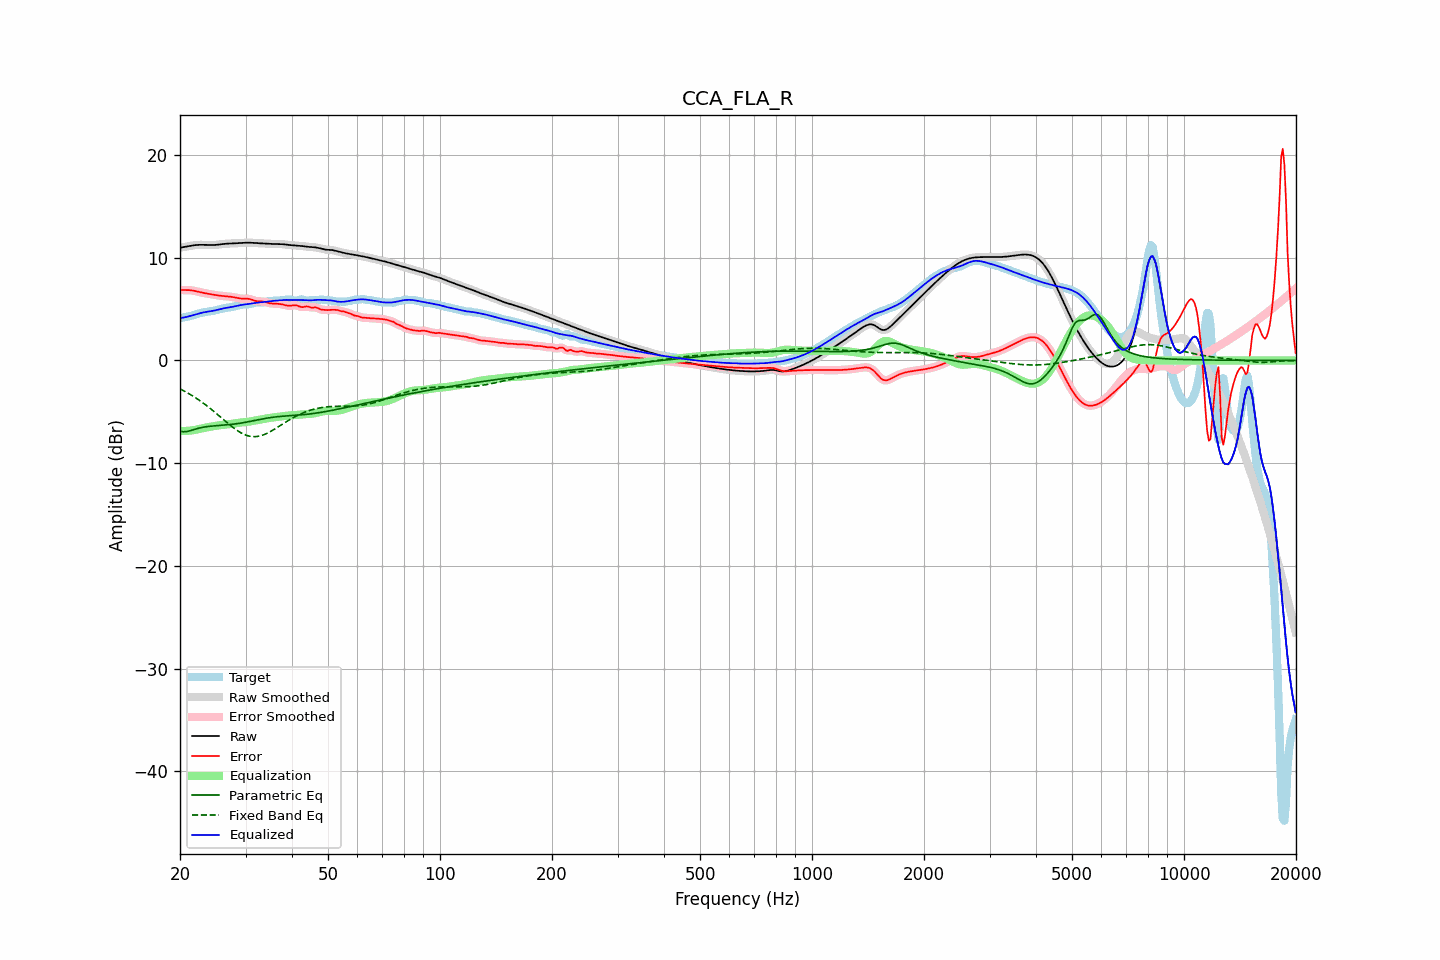

Data behind this chart, as committed beside it:
frequency, raw, error, smoothed, error_smoothed, equalization, parametric_eq, fixed_band_eq, equalized_raw, equalized_smoothed, target
20.00, 10.98, 6.87, 10.98, 6.86, -6.85, -6.89, -2.77, 4.12, 4.12, 4.11
20.20, 11.01, 6.86, 11.01, 6.86, -6.86, -6.92, -2.85, 4.14, 4.14, 4.15
20.40, 11.03, 6.85, 11.03, 6.86, -6.86, -6.95, -2.93, 4.17, 4.17, 4.18
20.61, 11.06, 6.85, 11.06, 6.85, -6.86, -6.94, -3.01, 4.20, 4.20, 4.21
20.81, 11.09, 6.85, 11.09, 6.85, -6.86, -6.92, -3.09, 4.23, 4.23, 4.24
21.02, 11.12, 6.85, 11.12, 6.85, -6.85, -6.89, -3.18, 4.27, 4.27, 4.27
21.23, 11.15, 6.84, 11.15, 6.84, -6.84, -6.85, -3.27, 4.32, 4.31, 4.31
21.44, 11.18, 6.83, 11.18, 6.83, -6.82, -6.80, -3.37, 4.36, 4.36, 4.35
21.66, 11.20, 6.80, 11.20, 6.81, -6.80, -6.76, -3.46, 4.40, 4.40, 4.40
21.87, 11.22, 6.78, 11.22, 6.78, -6.77, -6.71, -3.56, 4.45, 4.45, 4.44
22.09, 11.24, 6.74, 11.24, 6.74, -6.74, -6.66, -3.66, 4.50, 4.50, 4.49
22.31, 11.25, 6.70, 11.25, 6.70, -6.71, -6.62, -3.77, 4.54, 4.54, 4.54
22.54, 11.26, 6.67, 11.26, 6.67, -6.67, -6.58, -3.87, 4.59, 4.59, 4.59
22.76, 11.26, 6.63, 11.26, 6.63, -6.63, -6.55, -3.99, 4.63, 4.63, 4.63
22.99, 11.26, 6.59, 11.26, 6.59, -6.60, -6.51, -4.10, 4.66, 4.66, 4.67
23.22, 11.26, 6.56, 11.26, 6.56, -6.57, -6.49, -4.21, 4.69, 4.69, 4.69
23.45, 11.25, 6.53, 11.25, 6.53, -6.53, -6.46, -4.33, 4.72, 4.72, 4.72
23.69, 11.25, 6.50, 11.25, 6.50, -6.50, -6.44, -4.45, 4.74, 4.74, 4.74
23.92, 11.24, 6.48, 11.24, 6.48, -6.48, -6.42, -4.57, 4.77, 4.77, 4.76
24.16, 11.24, 6.45, 11.24, 6.45, -6.45, -6.41, -4.70, 4.79, 4.79, 4.79
24.40, 11.24, 6.43, 11.24, 6.42, -6.42, -6.39, -4.82, 4.82, 4.82, 4.81
24.65, 11.24, 6.40, 11.24, 6.40, -6.40, -6.38, -4.95, 4.84, 4.85, 4.84
24.89, 11.25, 6.37, 11.25, 6.37, -6.37, -6.36, -5.08, 4.88, 4.88, 4.88
25.14, 11.26, 6.35, 11.26, 6.35, -6.35, -6.35, -5.22, 4.92, 4.92, 4.92
25.39, 11.28, 6.32, 11.28, 6.32, -6.33, -6.34, -5.35, 4.95, 4.95, 4.96
25.65, 11.30, 6.30, 11.30, 6.30, -6.31, -6.33, -5.48, 4.99, 4.99, 5.00
25.91, 11.32, 6.28, 11.32, 6.28, -6.29, -6.31, -5.62, 5.03, 5.03, 5.04
26.16, 11.34, 6.27, 11.34, 6.27, -6.27, -6.30, -5.75, 5.07, 5.07, 5.07
26.43, 11.36, 6.26, 11.36, 6.26, -6.26, -6.29, -5.89, 5.10, 5.10, 5.10
26.69, 11.37, 6.24, 11.37, 6.24, -6.24, -6.27, -6.02, 5.13, 5.13, 5.12
26.96, 11.38, 6.23, 11.38, 6.23, -6.23, -6.26, -6.15, 5.15, 5.15, 5.15
27.23, 11.38, 6.21, 11.38, 6.21, -6.21, -6.24, -6.28, 5.18, 5.18, 5.17
27.50, 11.39, 6.19, 11.39, 6.19, -6.19, -6.23, -6.41, 5.20, 5.20, 5.19
27.77, 11.39, 6.17, 11.39, 6.17, -6.16, -6.21, -6.53, 5.23, 5.23, 5.23
28.05, 11.40, 6.14, 11.40, 6.14, -6.13, -6.19, -6.65, 5.27, 5.27, 5.26
28.33, 11.41, 6.11, 11.41, 6.11, -6.11, -6.17, -6.76, 5.30, 5.30, 5.30
28.62, 11.42, 6.07, 11.42, 6.07, -6.08, -6.14, -6.86, 5.34, 5.34, 5.34
28.90, 11.43, 6.04, 11.43, 6.05, -6.06, -6.12, -6.96, 5.37, 5.37, 5.39
29.19, 11.44, 6.02, 11.44, 6.03, -6.04, -6.10, -7.05, 5.40, 5.40, 5.42
29.48, 11.45, 6.01, 11.45, 6.01, -6.03, -6.07, -7.13, 5.42, 5.42, 5.44
29.78, 11.46, 6.01, 11.46, 6.01, -6.02, -6.04, -7.21, 5.44, 5.44, 5.45
30.08, 11.46, 6.01, 11.46, 6.01, -6.00, -6.01, -7.27, 5.46, 5.46, 5.46
30.38, 11.47, 6.01, 11.47, 6.00, -5.98, -5.98, -7.32, 5.49, 5.49, 5.46
30.68, 11.47, 5.99, 11.47, 5.99, -5.96, -5.95, -7.36, 5.51, 5.51, 5.48
30.99, 11.46, 5.95, 11.46, 5.95, -5.93, -5.92, -7.40, 5.54, 5.54, 5.51
31.30, 11.46, 5.90, 11.46, 5.90, -5.89, -5.89, -7.41, 5.56, 5.56, 5.55
31.61, 11.44, 5.85, 11.44, 5.85, -5.86, -5.86, -7.42, 5.58, 5.58, 5.60
31.93, 11.43, 5.80, 11.43, 5.80, -5.83, -5.83, -7.42, 5.60, 5.60, 5.64
32.24, 11.42, 5.77, 11.42, 5.77, -5.80, -5.79, -7.40, 5.62, 5.62, 5.65
32.57, 11.41, 5.75, 11.41, 5.75, -5.77, -5.76, -7.37, 5.64, 5.64, 5.66
32.89, 11.40, 5.75, 11.40, 5.75, -5.75, -5.73, -7.34, 5.66, 5.66, 5.65
33.22, 11.40, 5.74, 11.40, 5.74, -5.72, -5.70, -7.29, 5.68, 5.68, 5.65
33.55, 11.39, 5.73, 11.39, 5.72, -5.69, -5.67, -7.24, 5.70, 5.70, 5.66
33.89, 11.38, 5.69, 11.38, 5.69, -5.67, -5.64, -7.17, 5.71, 5.71, 5.69
34.23, 11.37, 5.65, 11.37, 5.65, -5.64, -5.62, -7.11, 5.73, 5.73, 5.73
34.57, 11.36, 5.60, 11.36, 5.60, -5.62, -5.59, -7.03, 5.75, 5.75, 5.77
34.92, 11.35, 5.56, 11.35, 5.57, -5.59, -5.57, -6.95, 5.77, 5.77, 5.79
35.27, 11.35, 5.54, 11.35, 5.54, -5.56, -5.55, -6.86, 5.78, 5.78, 5.80
35.62, 11.34, 5.53, 11.34, 5.53, -5.54, -5.52, -6.77, 5.80, 5.80, 5.81
35.97, 11.34, 5.53, 11.34, 5.53, -5.53, -5.51, -6.67, 5.81, 5.81, 5.81
... 635 more rows
